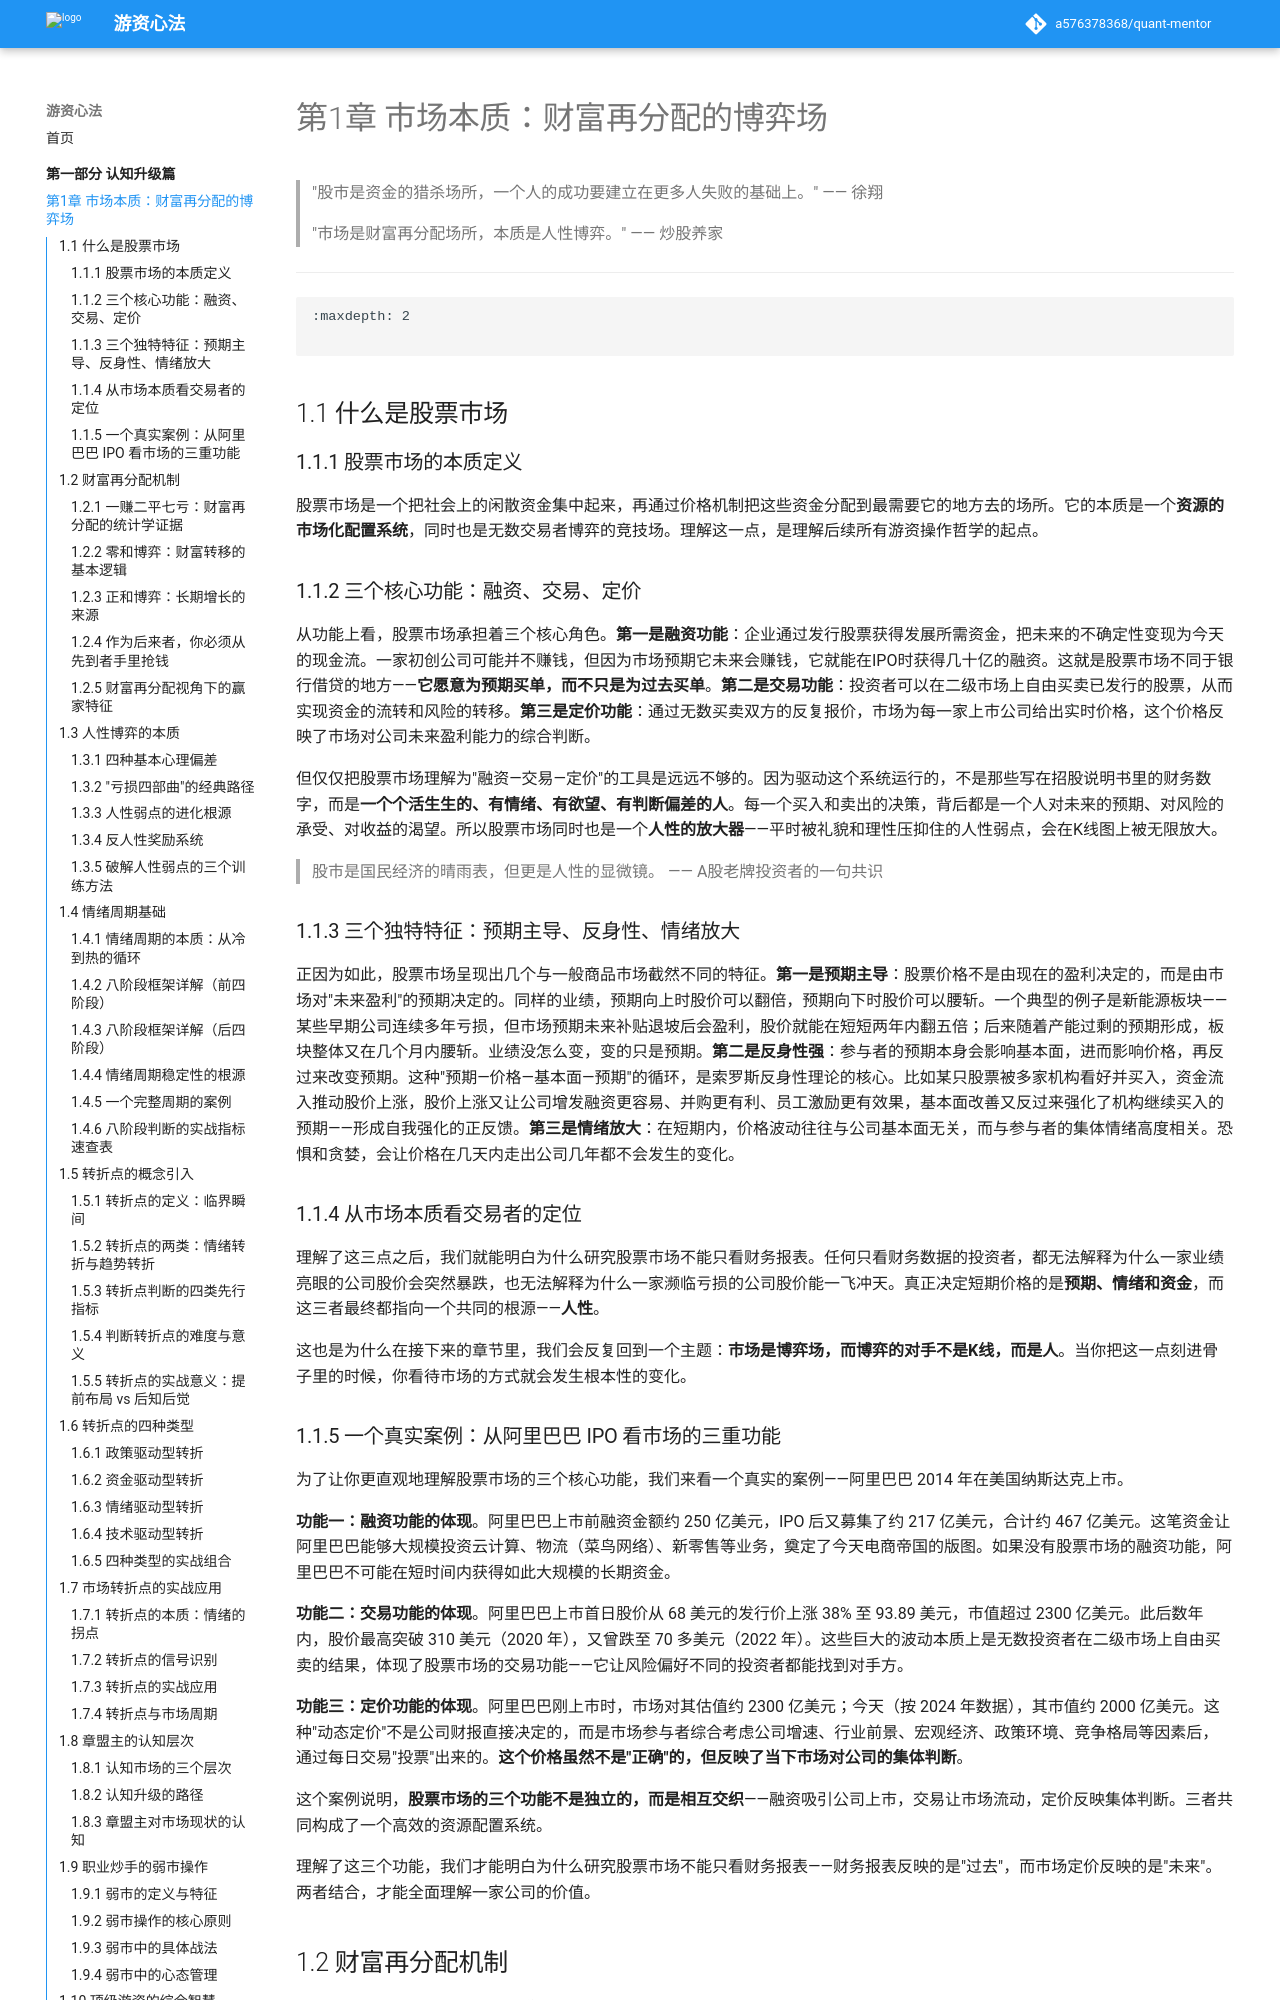

repository: a576378368/quant-mentor · page: part1-认知升级篇/01-市场本质/index.html · generator: mkdocs

# 第1章 市场本质：财富再分配的博弈场

> "股市是资金的猎杀场所，一个人的成功要建立在更多人失败的基础上。"
> —— 徐翔

> "市场是财富再分配场所，本质是人性博弈。"
> —— 炒股养家

---

```{toctree}
:maxdepth: 2

```

## 1.1 什么是股票市场

### 1.1.1 股票市场的本质定义

股票市场是一个把社会上的闲散资金集中起来，再通过价格机制把这些资金分配到最需要它的地方去的场所。它的本质是一个**资源的市场化配置系统**，同时也是无数交易者博弈的竞技场。理解这一点，是理解后续所有游资操作哲学的起点。

### 1.1.2 三个核心功能：融资、交易、定价

从功能上看，股票市场承担着三个核心角色。**第一是融资功能**：企业通过发行股票获得发展所需资金，把未来的不确定性变现为今天的现金流。一家初创公司可能并不赚钱，但因为市场预期它未来会赚钱，它就能在IPO时获得几十亿的融资。这就是股票市场不同于银行借贷的地方——**它愿意为预期买单，而不只是为过去买单**。**第二是交易功能**：投资者可以在二级市场上自由买卖已发行的股票，从而实现资金的流转和风险的转移。**第三是定价功能**：通过无数买卖双方的反复报价，市场为每一家上市公司给出实时价格，这个价格反映了市场对公司未来盈利能力的综合判断。

但仅仅把股票市场理解为"融资—交易—定价"的工具是远远不够的。因为驱动这个系统运行的，不是那些写在招股说明书里的财务数字，而是**一个个活生生的、有情绪、有欲望、有判断偏差的人**。每一个买入和卖出的决策，背后都是一个人对未来的预期、对风险的承受、对收益的渴望。所以股票市场同时也是一个**人性的放大器**——平时被礼貌和理性压抑住的人性弱点，会在K线图上被无限放大。

> 股市是国民经济的晴雨表，但更是人性的显微镜。
> —— A股老牌投资者的一句共识

### 1.1.3 三个独特特征：预期主导、反身性、情绪放大

正因为如此，股票市场呈现出几个与一般商品市场截然不同的特征。**第一是预期主导**：股票价格不是由现在的盈利决定的，而是由市场对"未来盈利"的预期决定的。同样的业绩，预期向上时股价可以翻倍，预期向下时股价可以腰斩。一个典型的例子是新能源板块——某些早期公司连续多年亏损，但市场预期未来补贴退坡后会盈利，股价就能在短短两年内翻五倍；后来随着产能过剩的预期形成，板块整体又在几个月内腰斩。业绩没怎么变，变的只是预期。**第二是反身性强**：参与者的预期本身会影响基本面，进而影响价格，再反过来改变预期。这种"预期—价格—基本面—预期"的循环，是索罗斯反身性理论的核心。比如某只股票被多家机构看好并买入，资金流入推动股价上涨，股价上涨又让公司增发融资更容易、并购更有利、员工激励更有效果，基本面改善又反过来强化了机构继续买入的预期——形成自我强化的正反馈。**第三是情绪放大**：在短期内，价格波动往往与公司基本面无关，而与参与者的集体情绪高度相关。恐惧和贪婪，会让价格在几天内走出公司几年都不会发生的变化。

### 1.1.4 从市场本质看交易者的定位

理解了这三点之后，我们就能明白为什么研究股票市场不能只看财务报表。任何只看财务数据的投资者，都无法解释为什么一家业绩亮眼的公司股价会突然暴跌，也无法解释为什么一家濒临亏损的公司股价能一飞冲天。真正决定短期价格的是**预期、情绪和资金**，而这三者最终都指向一个共同的根源——**人性**。

这也是为什么在接下来的章节里，我们会反复回到一个主题：**市场是博弈场，而博弈的对手不是K线，而是人**。当你把这一点刻进骨子里的时候，你看待市场的方式就会发生根本性的变化。
